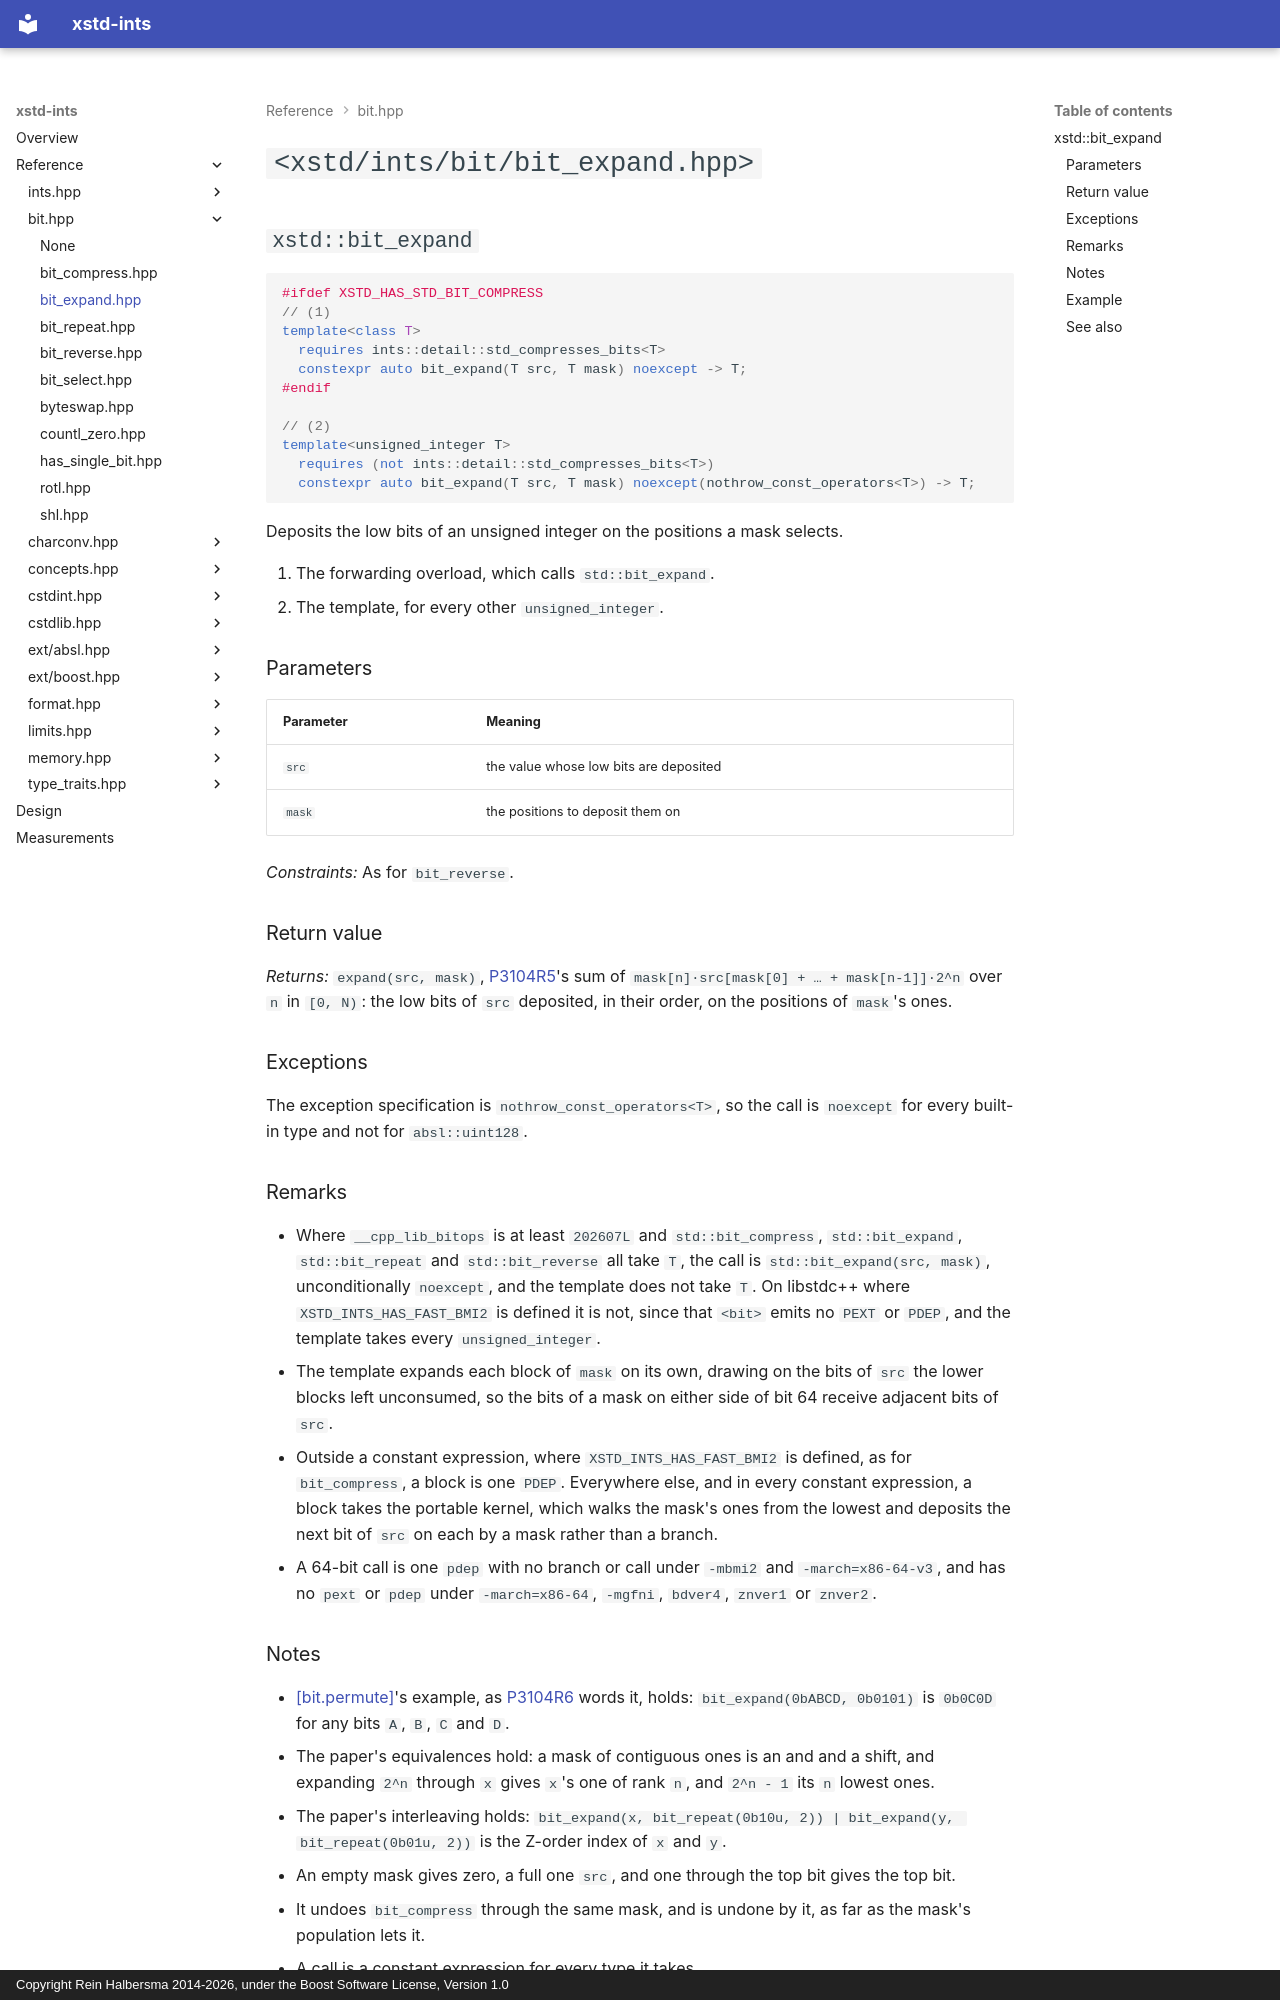

repository: rhalbersma/xstd-ints · page: reference/bit/bit_expand/index.html · generator: mkdocs · copyright: Copyright Rein Halbersma 2014-2026, under the Boost Software License, Version 1.0

# `<xstd/ints/bit/bit_expand.hpp>`

## `xstd::bit_expand`

```cpp
#ifdef XSTD_HAS_STD_BIT_COMPRESS
// (1)
template<class T>
  requires ints::detail::std_compresses_bits<T>
  constexpr auto bit_expand(T src, T mask) noexcept -> T;
#endif

// (2)
template<unsigned_integer T>
  requires (not ints::detail::std_compresses_bits<T>)
  constexpr auto bit_expand(T src, T mask) noexcept(nothrow_const_operators<T>) -> T;
```

Deposits the low bits of an unsigned integer on the positions a mask selects.

1. The forwarding overload, which calls `std::bit_expand`.
2. The template, for every other `unsigned_integer`.

### Parameters

| Parameter | Meaning |
| :-------- | :------ |
| `src` | the value whose low bits are deposited |
| `mask` | the positions to deposit them on |

*Constraints:* As for `bit_reverse`.

### Return value

*Returns:* `expand(src, mask)`, [P3104R5](https://github.com/cplusplus/papers/issues/1768)'s sum of
`mask[n]·src[mask[0] + … + mask[n-1]]·2^n` over `n` in `[0, N)`: the low bits of `src` deposited, in their order, on
the positions of `mask`'s ones.

### Exceptions

The exception specification is `nothrow_const_operators<T>`, so the call is `noexcept` for every built-in type and not
for `absl::uint128`.

### Remarks

- Where `__cpp_lib_bitops` is at least `202607L` and `std::bit_compress`, `std::bit_expand`, `std::bit_repeat` and
  `std::bit_reverse` all take `T`, the call is `std::bit_expand(src, mask)`, unconditionally `noexcept`, and the
  template does not take `T`. On libstdc++ where `XSTD_INTS_HAS_FAST_BMI2` is defined it is not, since that `<bit>`
  emits no `PEXT` or `PDEP`, and the template takes every `unsigned_integer`.
- The template expands each block of `mask` on its own, drawing on the bits of `src` the lower blocks left unconsumed,
  so the bits of a mask on either side of bit 64 receive adjacent bits of `src`.
- Outside a constant expression, where `XSTD_INTS_HAS_FAST_BMI2` is defined, as for `bit_compress`, a block is one
  `PDEP`. Everywhere else, and in every constant expression, a block takes the portable kernel, which walks the mask's
  ones from the lowest and deposits the next bit of `src` on each by a mask rather than a branch.
- A 64-bit call is one `pdep` with no branch or call under `-mbmi2` and `-march=x86-64-v3`, and has no `pext` or `pdep`
  under `-march=x86-64`, `-mgfni`, `bdver4`, `znver1` or `znver2`.
